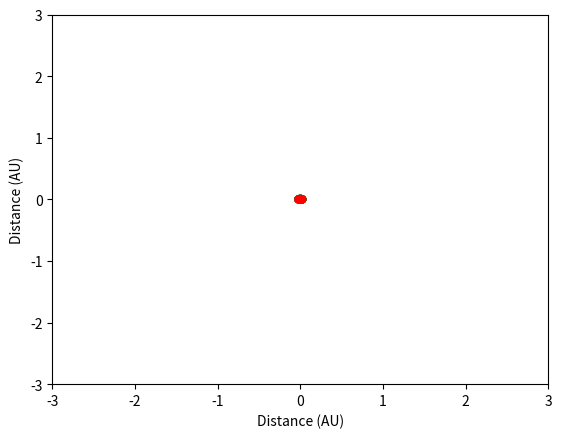

This figure's Python source:
# all info is on README
# lets start by making a class system so the data
# can be used easily

import numpy as np
import matplotlib.pyplot as plt
from matplotlib import animation

# testing my knowledge of python decided to use this to compute the
# angular velocity

class Body:
    solar_sys = []
    s_day = 24*60**2

    def __init__(self, mass, name, velocity, radius):
        self.mass = mass
        self.name = name
        self.velocity = velocity
        self.radius = radius
        self.id = len(Body.solar_sys)
        self.angular_v = self.velocity/self.radius
        Body.solar_sys.append(self)
        self.theta = self.get_theta()

    def __repr__(self):
        my_rep = f"""
        Body name: {self.name}
        Body ID: {self.id}
        Body mass: {self.mass}
        Body velocity: {self.velocity}
        Body radius: {self.radius}
        Body angular_v: {self.angular_v}
        Body theta: {self.theta}
        --------------
        """
        return my_rep

    def get_theta(self):
        theta = (self.velocity*Body.s_day)/self.radius
        return theta


# Sun = Body(1.99e+30, "Sun", 0, 0)
Body(0.33e+24, "Mercury", 47.4e+3, 57.9e9)
Body(4.87e+24, "Venus", 35e+3, 108.2e9)
Body(5.97e+24, "Earth", 29e+3, 149.6e9)
Body(0.642e+24, "Mars", 24.1e+3, 227.9e9)

input()
# I
for i in Body.solar_sys:
    print(i)

# What I want to do is change the coords using the angular velocity
# I will make a def and for each time t change the angle of the
# orbit
AU = 149.6e9
time = 24*60**2
#
theta_mercury = 0.07073160621761658
theta_venus = 0.027948243992606283
theta_earth = 0.016748663101604278
theta_mars = 0.009136638876700307

# radii in Astronomical units
radius_sun = 0
radius_mercury = 0.387
radius_venus = 0.723
radius_earth = 1
radius_mars = 1.523
#
fig = plt.figure()
ax = plt.axes(xlim=(-3, 3), ylim=(-3, 3))
patch_sun = plt.Circle((.1, -.1), 0.075, fc='y')
patch_mercury = plt.Circle((.1, -.1), 0.075, fc='k')
patch_venus = plt.Circle((.1, -.1), 0.075, fc='c')
patch_earth = plt.Circle((.1, -.1), 0.075, fc='g')
patch_mars = plt.Circle((.1, -.1), 0.075, fc='r')

line_mer, = ax.plot([], [], lw=1, color='k')
line_v, = ax.plot([], [], lw=1, color='c')
line_e, = ax.plot([], [], lw=1, color='g')
line_mar, = ax.plot([], [], lw=1, color='r')

def init():
    line_mer.set_data([], [])
    line_v.set_data([], [])
    line_e.set_data([], [])
    line_mar.set_data([], [])

    patch_sun.center = (0, 0)
    ax.add_patch(patch_sun)

    patch_mercury.center = (0, 0)
    ax.add_patch(patch_mercury)

    patch_venus.center = (0, 0)
    ax.add_patch(patch_venus)

    patch_earth.center = (0, 0)
    ax.add_patch(patch_earth)

    patch_mars.center = (0, 0)
    ax.add_patch(patch_mars)

    return patch_sun, patch_mercury, patch_venus, patch_earth, patch_mars, line_mer, line_v, line_e, line_mar,
xdata_mer, ydata_mer = [], []
xdata_v, ydata_v = [], []
xdata_e, ydata_e = [], []
xdata_mar, ydata_mar = [], []

def animate(i):

    posx_sun, posy_sun = patch_sun.center
    posx_mercury, posy_mercury = patch_mercury.center
    posx_venus, posy_venus = patch_venus.center
    posx_earth, posy_earth = patch_earth.center
    posx_mars, posy_mars = patch_mars.center

    posx_sun = radius_sun
    posy_sun = radius_sun

    posx_mercury = radius_mercury * np.cos(theta_mercury * i)
    posy_mercury = radius_mercury * np.sin(theta_mercury * i)

    posx_venus = radius_venus * np.cos(theta_venus * i)
    posy_venus = radius_venus * np.sin(theta_venus * i)

    posx_earth = radius_earth * np.cos(theta_earth * i)
    posy_earth = radius_earth * np.sin(theta_earth * i)

    posx_mars = radius_mars * np.cos(theta_mars * i)
    posy_mars = radius_mars * np.sin(theta_mars * i)

    xdata_mer.append(posx_mercury)
    ydata_mer.append(posy_mercury)

    xdata_v.append(posx_venus)
    ydata_v.append(posy_venus)

    xdata_e.append(posx_earth)
    ydata_e.append(posy_earth)

    xdata_mar.append(posx_mars)
    ydata_mar.append(posy_mars)

    patch_sun.center = (posx_sun, posy_sun)
    patch_mercury.center = (posx_mercury, posy_mercury)
    patch_venus.center = (posx_venus, posy_venus)
    patch_earth.center = (posx_earth, posy_earth)
    patch_mars.center = (posx_mars, posy_mars)
    line_mer.set_data(xdata_mer, ydata_mer)
    line_v.set_data(xdata_v, ydata_v)
    line_e.set_data(xdata_e, ydata_e)
    line_mar.set_data(xdata_mar, ydata_mar)


    return patch_sun, patch_mercury, patch_venus, patch_earth, patch_mars, line_mer, line_v, line_e, line_mar,

anim = animation.FuncAnimation(fig, animate, init_func=init, frames=100000, interval=30, blit=True)
ax.set_xlabel("Distance (AU)")
ax.set_ylabel("Distance (AU)")
plt.show()

score_mars = 0
score_venus = 0
score_mercury = 0
i = 0
while i <= 10000:

    posx_mercury = radius_mercury * np.cos(theta_mercury * i)
    posy_mercury = radius_mercury * np.sin(theta_mercury * i)

    posx_venus = -radius_venus * np.cos(-theta_venus * i)
    posy_venus = -radius_venus * np.sin(-theta_venus * i)

    posx_earth = radius_earth * np.cos(theta_earth * i)
    posy_earth = radius_earth * np.sin(theta_earth * i)

    posx_mars = -radius_mars * np.cos(-theta_mars * i)
    posy_mars = -radius_mars * np.sin(-theta_mars * i)

    diff_pos1x = posx_mars - posx_earth
    diff_pos1y = posy_mars - posy_earth
    diff_pos2x = posx_venus - posx_earth
    diff_pos2y = posy_venus - posy_earth
    diff_pos3x = posx_mercury - posx_earth
    diff_pos3y = posy_mercury - posy_earth

    d1 = np.sqrt(diff_pos1x**2 + diff_pos1y**2)
    d2 = np.sqrt(diff_pos2x**2 + diff_pos2y**2)
    d3 = np.sqrt(diff_pos3x**2 + diff_pos3y**2)
    i += 1

    if d1 < d2 < d3:
        score_mars += 1
    elif d2 < d3:
        score_venus += 1
    else:
        score_mercury += 1
print("Number of days each planet is closest to Earth")
print("Mars    |    Venus     |  Mercury")
print(score_mars, "    |   ", score_venus, "     |   ", score_mercury)
